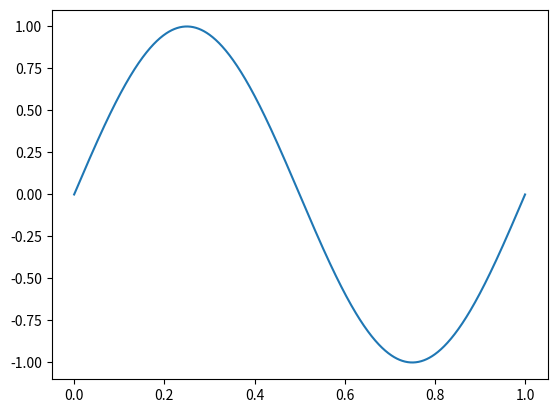
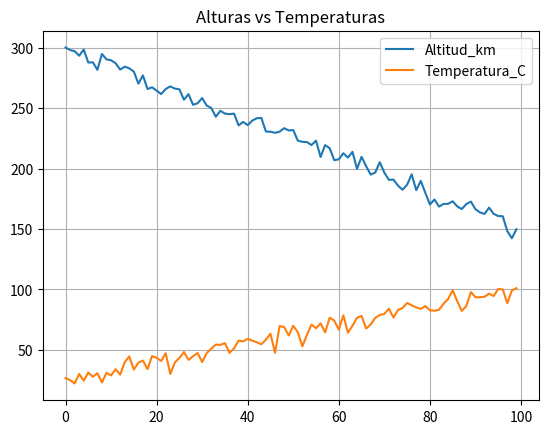
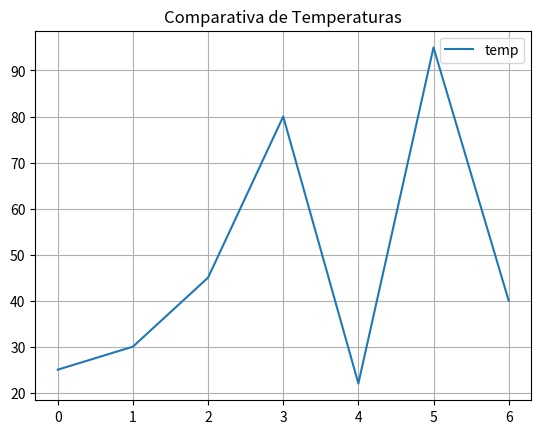

Generate these figures, in order, with matplotlib:
import numpy as np # importamos numpy y usamos la abreviatura np
import pandas as pd # importamos pandas y lo denominamos pd

import time # Libreria extra, la usaremos para algunos calculos de tiempos de ejecución

# Comparativa: Sumar 1 a un millón de números
lista = list(range(1000000))
array_np = np.array(lista)

# Tiempo en Python puro
start = time.time()
lista_nueva = [x + 1 for x in lista]
intervalo_lista = time.time() - start
print(f"Tiempo Python: {intervalo_lista:.4f} seg")

# Tiempo en NumPy
start = time.time()
array_nuevo = array_np + 1
intervalo_numpy = time.time() - start
print(f"Tiempo NumPy: {intervalo_numpy:.4f} seg")

# Comparación Velocidades
print(f"NumPy tarda {intervalo_lista/intervalo_numpy:.2f} menos gracias al uso de vectores y la paralelización")

alpha = np.linspace(0, 2*np.pi, 100) # 100 "puntos" o ángulos separados regularmente entre 0 a 360 grados (en realidad, de 0 a 2*pi radianes)

identidad_trigonometrica = np.sin(2 * alpha)
equivalente_trigonométrica = 2 * np.sin(alpha) * np.cos(alpha)

# Si restamos ambos y da casi 0, la fórmula es correcta
print("Diferencia máxima:", (identidad_trigonometrica - equivalente_trigonométrica).max())

import matplotlib.pyplot as plt # Importamos la libreria de gestión de gráficas por excelencia "matplotlib"

t = np.linspace(0, 1, 1000)  # Tiempo de 0 a 1 segundo
onda = np.sin(2 * np.pi * t) # Onda de 1Hz

plt.plot(t, onda) # Una sola línea y ya tienen la gráfica

# Creamos datos de de altura y temperatura del satelite
data = {
    "Tiempo_s": np.arange(0, 100), # "tiempo" del 0 al 99
    "Altitud_km": np.linspace(300, 150, 100) + np.random.normal(0, 5, 100), # 100 datos entre el 300 y el 150, con una variabilidad aleatoria de entre 0 y 5
    "Temperatura_C": np.linspace(25, 100, 100) + np.random.normal(0, 5, 100)  # 100 datos entre 25 y 100, de nuevo con una variabilidad aleatoria de entre 0 y 5
}
df = pd.DataFrame(data) # A partir de los datos del diccionario "data", podemos crear la tabla. Las tablas sin embargo suelen venir de bases de datos reales

# Ahora que la tabla está en un DataFrame de Python, podemos llevar a cabo un análisis mucho más potente con poco esfuerzo
print(50*"-") # Podemos ver el tamaño de la tabla
print("Tamaño de la tabla:")
print(df.shape)
print(50*"-") # Podemos ver las primeras filas
print("Primeras 10 filas de la telemetría:")
print(df.head(10))
print(50*"-") # Podemos ver también las últimas
print("Últimas 10 filas de la telemetría:")
print(df.tail(10))


print(50*"-") # Podemos filtrar las filas que cumplan una condición
print("Filas con Altitud menor de 160")
print(df[df["Altitud_km"]<160])

print(50*"-") # Y varais condiciones... con & en vez de "and", | en vez de "or" y ~ en vez de "not", porque son comparaciones "vectorizadas"
print("Filas con Altitud menor de 160, y Temperatura mayor que 100")
print(df[(df["Altitud_km"]<160) & (df["Temperatura_C"]>100)]) 

print(50*"-") # Podemos incluso analizar estadísticamente los datos de forma rápida
print("Principales métricas estadísticas de los datos:")
print(df.describe())

print(50*"-") # Y generar nuevas columnas, mediante transformaciones u operaciones de muchos tipos
df["Altitud_m"] = 1000*df["Altitud_km"]
df["Altitud*Temperatura"] = df["Altitud_km"]*df["Altitud_km"]
print("Tabla con nuevas columnas:")
print(df.head(10))

# Usamos el método ".loc" para filtrar las columnas que queremos, y pintamos la gráfica
df.loc[:,["Altitud_km","Temperatura_C"]].plot(title="Alturas vs Temperaturas", grid=True)

cateto_a = np.array([3, 5, 8, 10, 12])
cateto_b = np.array([4, 7, 15, 20, 5])

### DESARROLLA AQUÍ TU PROGRAMA ###


grados = np.array([0, 45, 90, 180, 270])

### DESARROLLA AQUÍ TU PROGRAMA ###


df = pd.DataFrame({"temp": [25, 30, 45, 80, 22, 95, 40]})

### DESARROLLA AQUÍ TU PROGRAMA ###


### DESARROLLA AQUÍ TU PROGRAMA ###


# Para terminar, visualiza los datos:
df.plot(title="Comparativa de Temperaturas", grid=True)